Image classification data set "cloud_identifier" (akksune/cloud_identifier on GitHub). Class labels (5): cirrus, clear sky, cumulus, mixed clouds, stratus.

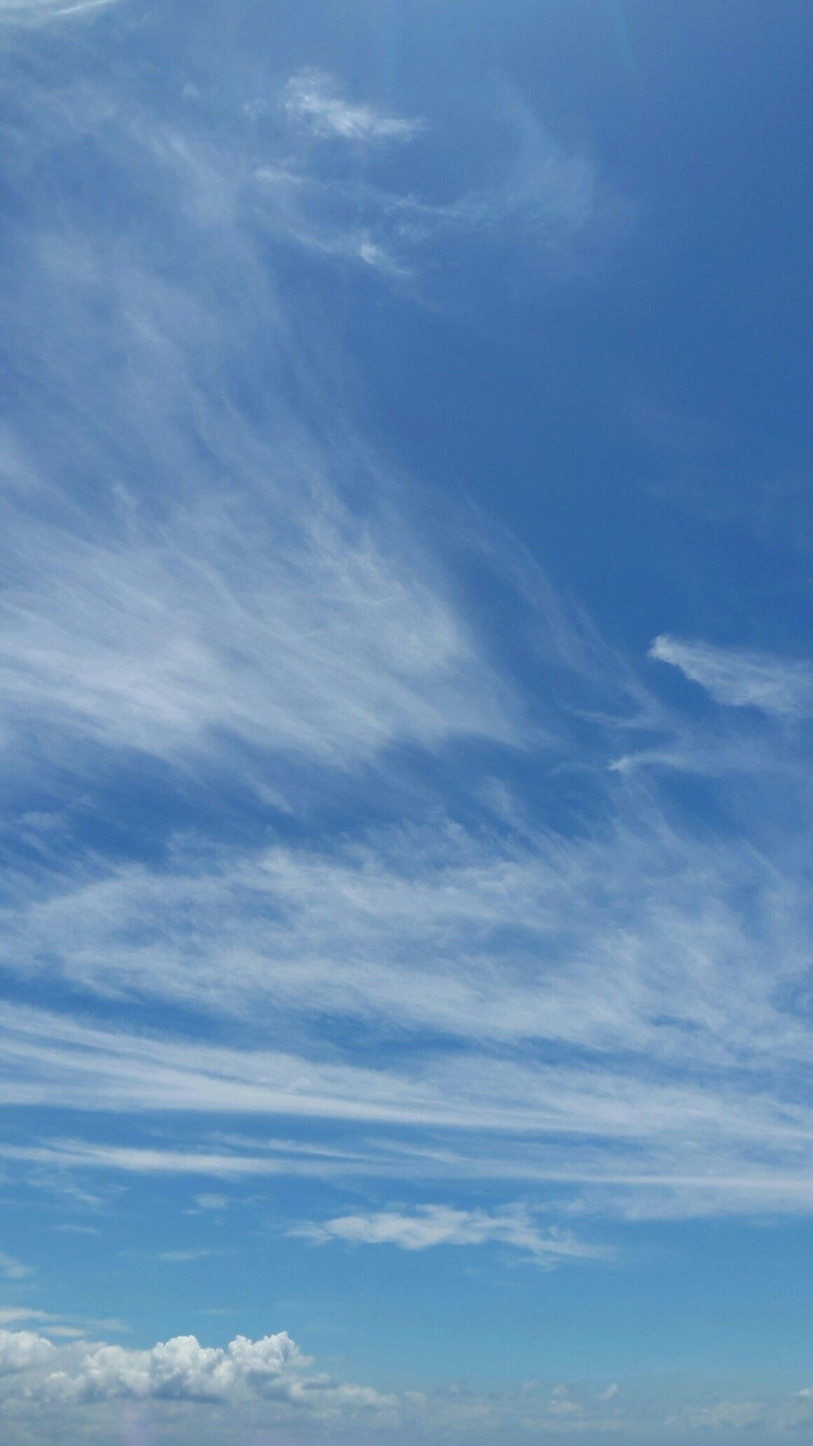
Label: cirrus

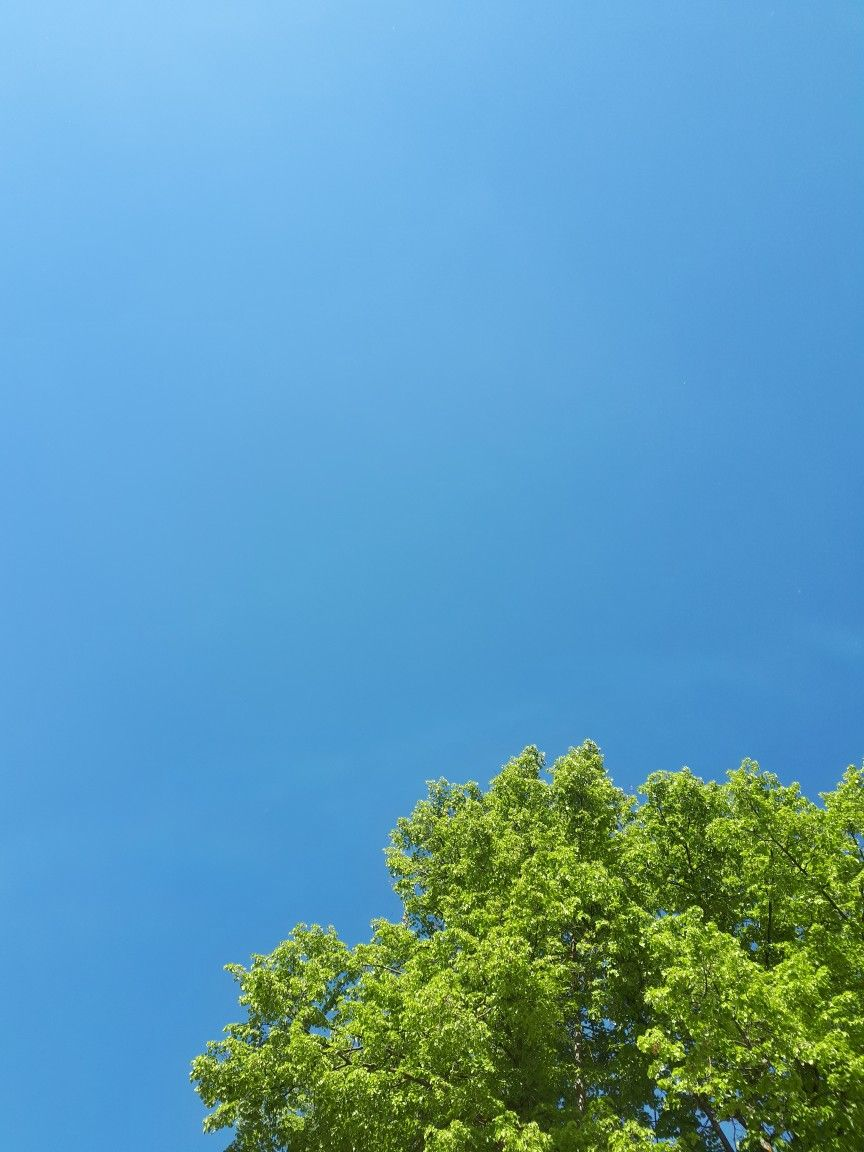
Label: clear sky

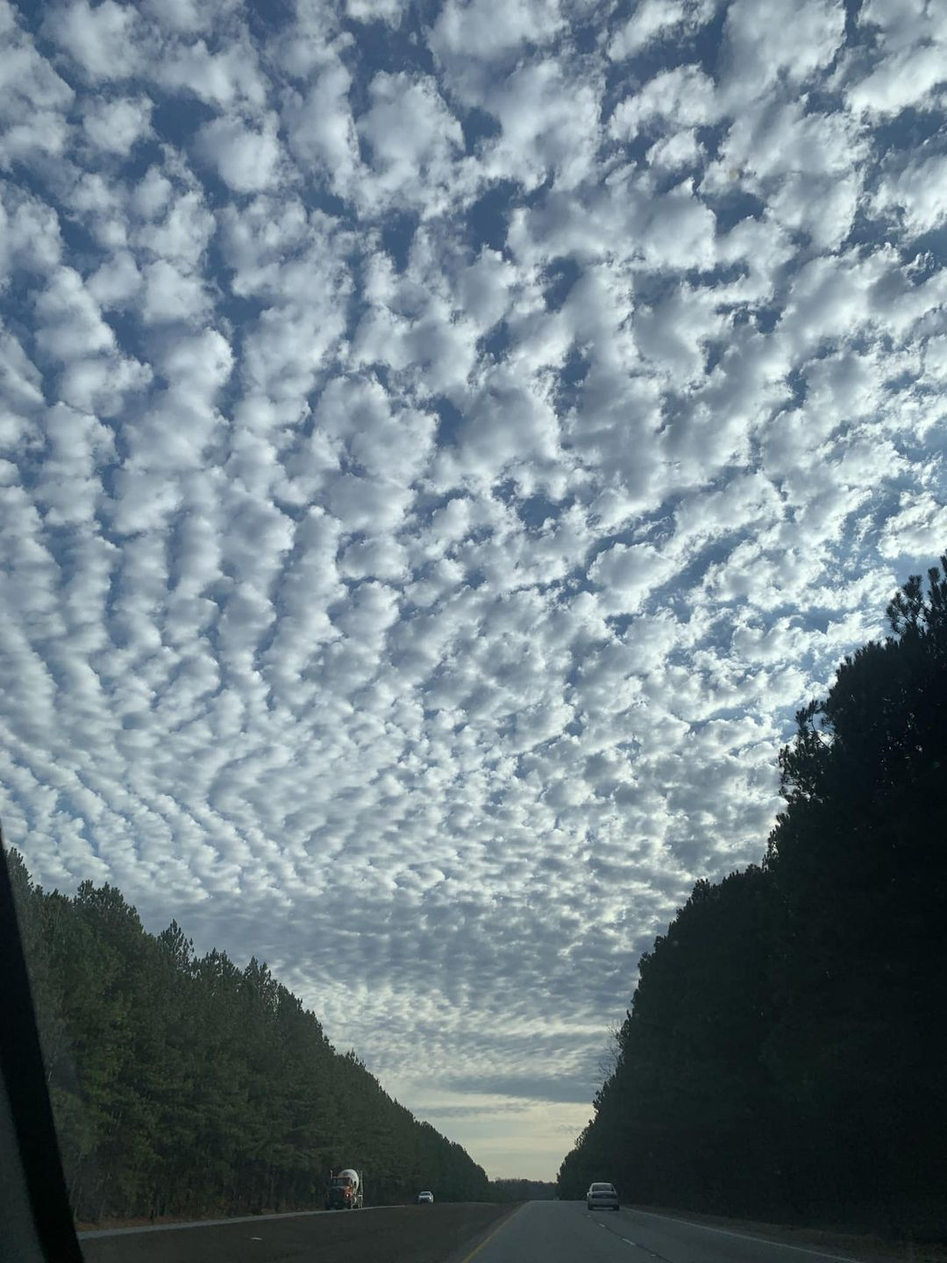
Label: stratus

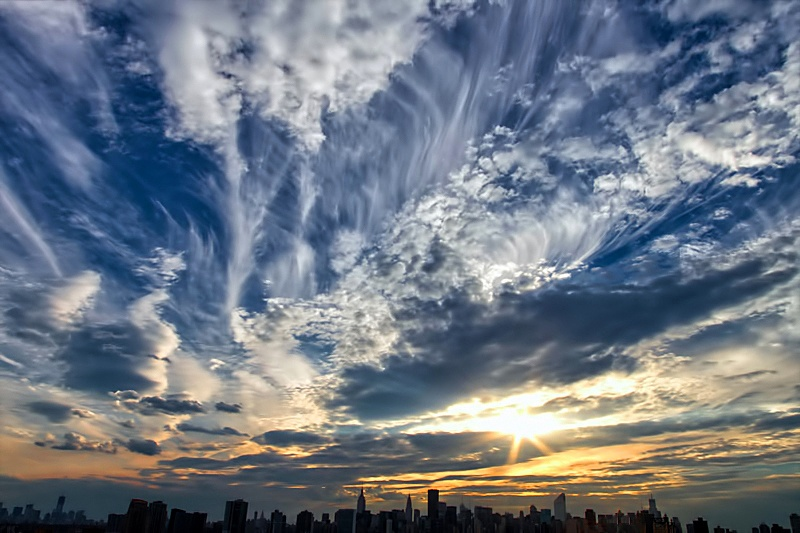
Label: mixed clouds

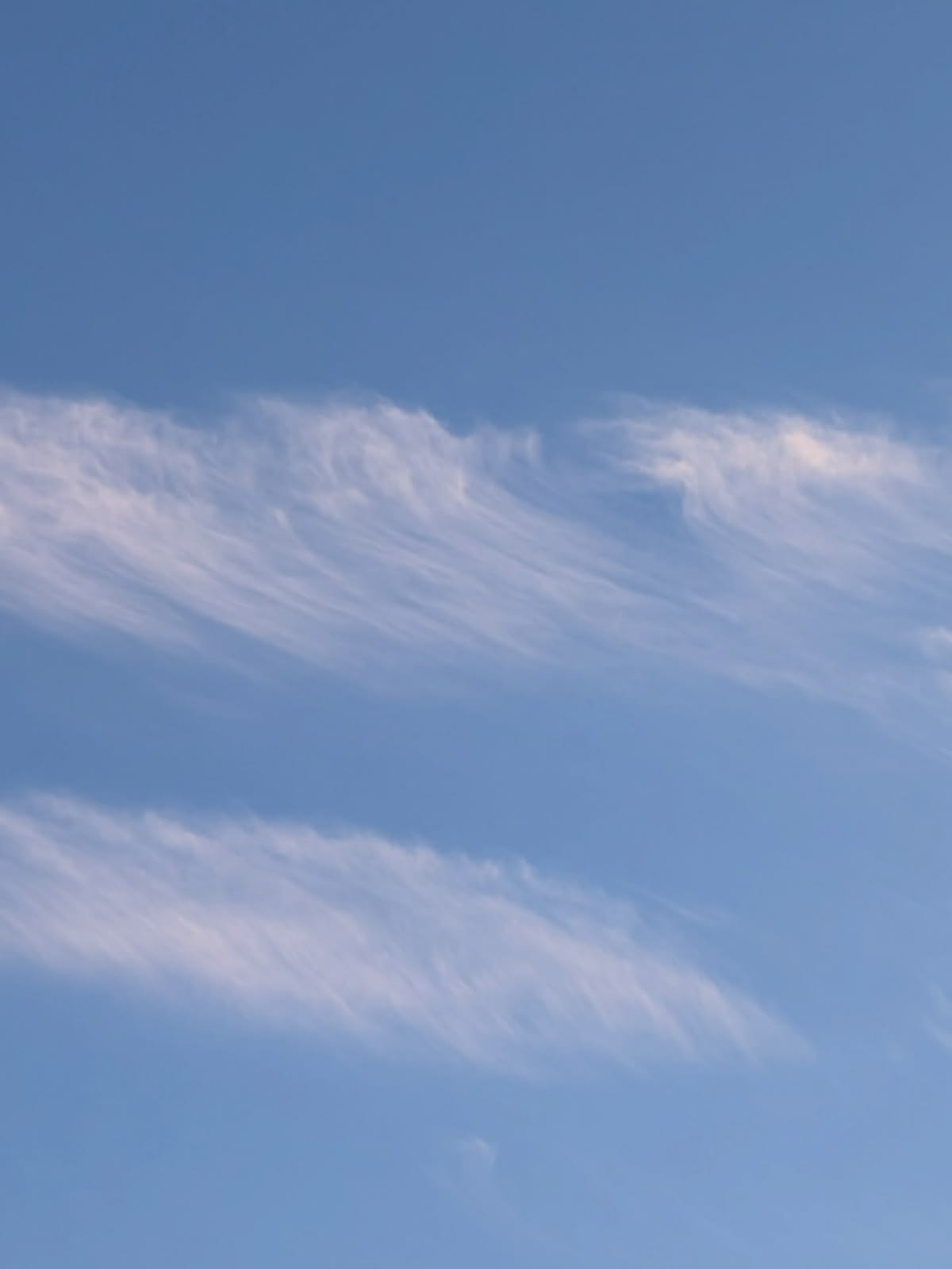
Label: cirrus
